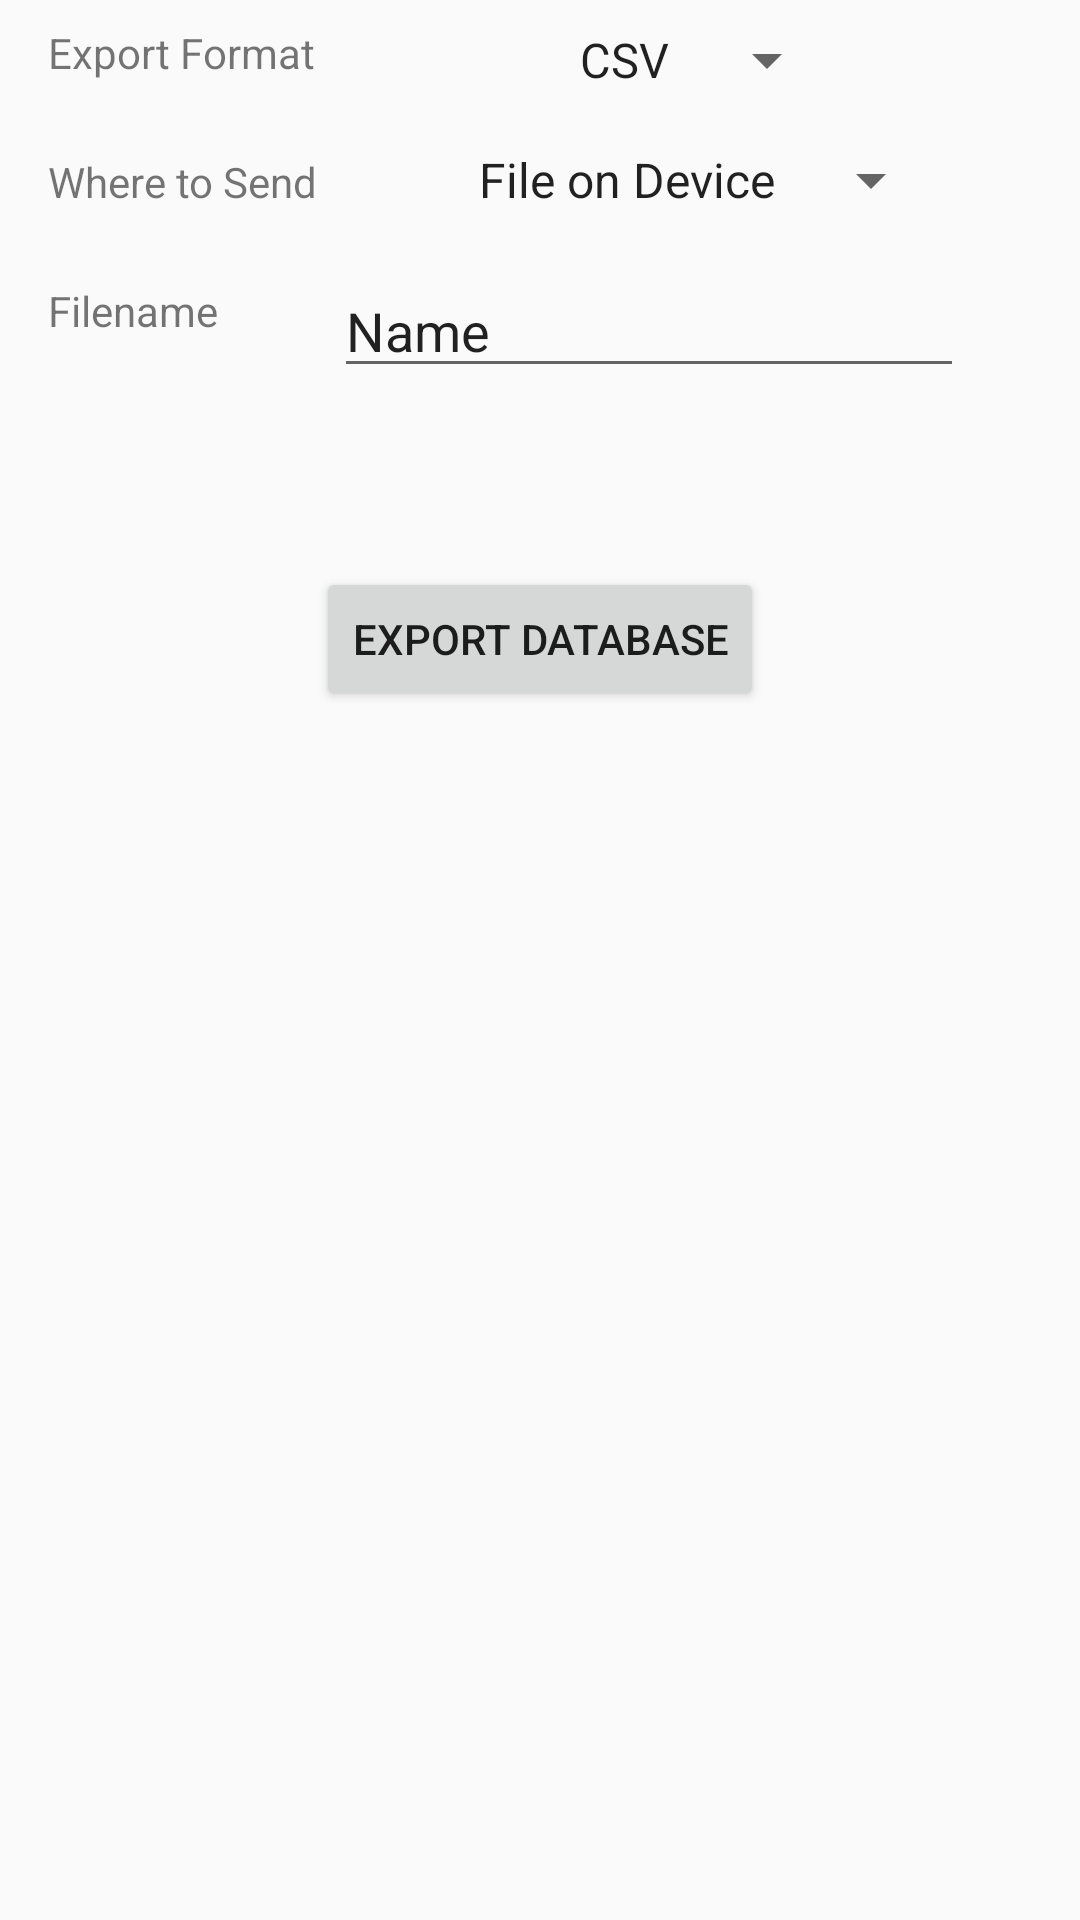

The Android layout XML behind this screen, and the referenced resources:
<!-- AndroidManifest.xml: application theme AppTheme -->
<!-- res/layout/content_database_export.xml -->
<?xml version="1.0" encoding="utf-8"?>
<androidx.constraintlayout.widget.ConstraintLayout xmlns:android="http://schemas.android.com/apk/res/android"
    xmlns:app="http://schemas.android.com/apk/res-auto"
    xmlns:tools="http://schemas.android.com/tools"
    android:layout_width="match_parent"
    android:layout_height="match_parent"
    app:layout_behavior="@string/appbar_scrolling_view_behavior"
    tools:context=".DatabaseExportActivity"
    tools:layout_editor_absoluteY="56dp"
    tools:showIn="@layout/activity_database_export" >


    <TextView
        android:id="@+id/textView"
        android:layout_width="wrap_content"
        android:layout_height="wrap_content"
        android:layout_marginStart="16dp"
        android:layout_marginTop="8dp"
        android:text="@string/lbl_export_format"
        app:layout_constraintStart_toStartOf="parent"
        app:layout_constraintTop_toTopOf="parent" />

    <Spinner
        android:id="@+id/export_format"
        android:layout_width="wrap_content"
        android:layout_height="wrap_content"
        android:layout_marginTop="8dp"
        android:entries="@array/export_formats"
        app:layout_constraintEnd_toEndOf="parent"
        app:layout_constraintStart_toEndOf="@+id/textView"
        app:layout_constraintTop_toTopOf="parent" />

    <Spinner
        android:id="@+id/export_location"
        android:layout_width="wrap_content"
        android:layout_height="wrap_content"
        android:layout_marginTop="16dp"
        android:entries="@array/export_locations"
        app:layout_constraintEnd_toEndOf="parent"
        app:layout_constraintStart_toEndOf="@+id/textView2"
        app:layout_constraintTop_toBottomOf="@+id/export_format" />

    <TextView
        android:id="@+id/textView2"
        android:layout_width="wrap_content"
        android:layout_height="wrap_content"
        android:layout_marginStart="16dp"
        android:layout_marginTop="24dp"
        android:text="@string/lbl_export_location"
        app:layout_constraintStart_toStartOf="parent"
        app:layout_constraintTop_toBottomOf="@+id/textView" />

    <TextView
        android:id="@+id/textView3"
        android:layout_width="wrap_content"
        android:layout_height="wrap_content"
        android:layout_marginStart="16dp"
        android:layout_marginTop="24dp"
        android:text="@string/lbl_export_filename"
        app:layout_constraintStart_toStartOf="parent"
        app:layout_constraintTop_toBottomOf="@+id/textView2" />

    <EditText
        android:id="@+id/filename"
        android:layout_width="wrap_content"
        android:layout_height="wrap_content"
        android:layout_marginTop="16dp"
        android:ems="10"
        android:inputType="textPersonName"
        android:text="Name"
        app:layout_constraintEnd_toEndOf="parent"
        app:layout_constraintStart_toEndOf="@+id/textView3"
        app:layout_constraintTop_toBottomOf="@+id/export_location" />

    <Button
        android:id="@+id/button"
        android:layout_width="wrap_content"
        android:layout_height="wrap_content"
        android:layout_marginTop="76dp"
        android:text="@string/action_export"
        app:layout_constraintEnd_toEndOf="parent"
        app:layout_constraintStart_toStartOf="parent"
        app:layout_constraintTop_toBottomOf="@+id/textView3" />

</androidx.constraintlayout.widget.ConstraintLayout>
<!-- res/layout/activity_database_export.xml (included above) -->
<?xml version="1.0" encoding="utf-8"?>
<androidx.coordinatorlayout.widget.CoordinatorLayout xmlns:android="http://schemas.android.com/apk/res/android"
    xmlns:app="http://schemas.android.com/apk/res-auto"
    xmlns:tools="http://schemas.android.com/tools"
    android:layout_width="match_parent"
    android:layout_height="match_parent"
    tools:context=".DatabaseExportActivity">

    <com.google.android.material.appbar.AppBarLayout
        android:layout_width="match_parent"
        android:layout_height="wrap_content"
        android:theme="@style/AppTheme.AppBarOverlay">

        <androidx.appcompat.widget.Toolbar
            android:id="@+id/toolbar"
            android:layout_width="match_parent"
            android:layout_height="?attr/actionBarSize"
            android:background="?attr/colorPrimary"
            app:popupTheme="@style/AppTheme.PopupOverlay" />

    </com.google.android.material.appbar.AppBarLayout>

    <include layout="@layout/content_database_export" />

</androidx.coordinatorlayout.widget.CoordinatorLayout>
<!-- resources referenced by this layout -->
<resources>
  <string-array name="export_formats">
          <item>CSV</item>
      </string-array>
  <string-array name="export_locations">
          <item>File on Device</item>
      </string-array>
  <string name="action_export">Export Database</string>
  <string name="lbl_export_filename">Filename</string>
  <string name="lbl_export_format">Export Format</string>
  <string name="lbl_export_location">Where to Send</string>
  <style name="AppTheme.AppBarOverlay" parent="ThemeOverlay.AppCompat.Dark.ActionBar" />
  <style name="AppTheme.PopupOverlay" parent="ThemeOverlay.AppCompat.Light" />
  <style name="AppTheme" parent="Theme.AppCompat.Light.DarkActionBar">
          
          <item name="colorPrimary">@color/green_teal_600</item>
          <item name="colorPrimaryDark">@color/green_teal_700</item>
          <item name="colorAccent">@color/colorAccent</item>
      </style>
  <color name="green_teal_600">#00897B</color>
  <color name="green_teal_700">#00796B</color>
  <color name="colorAccent">#D81B60</color>
</resources>
